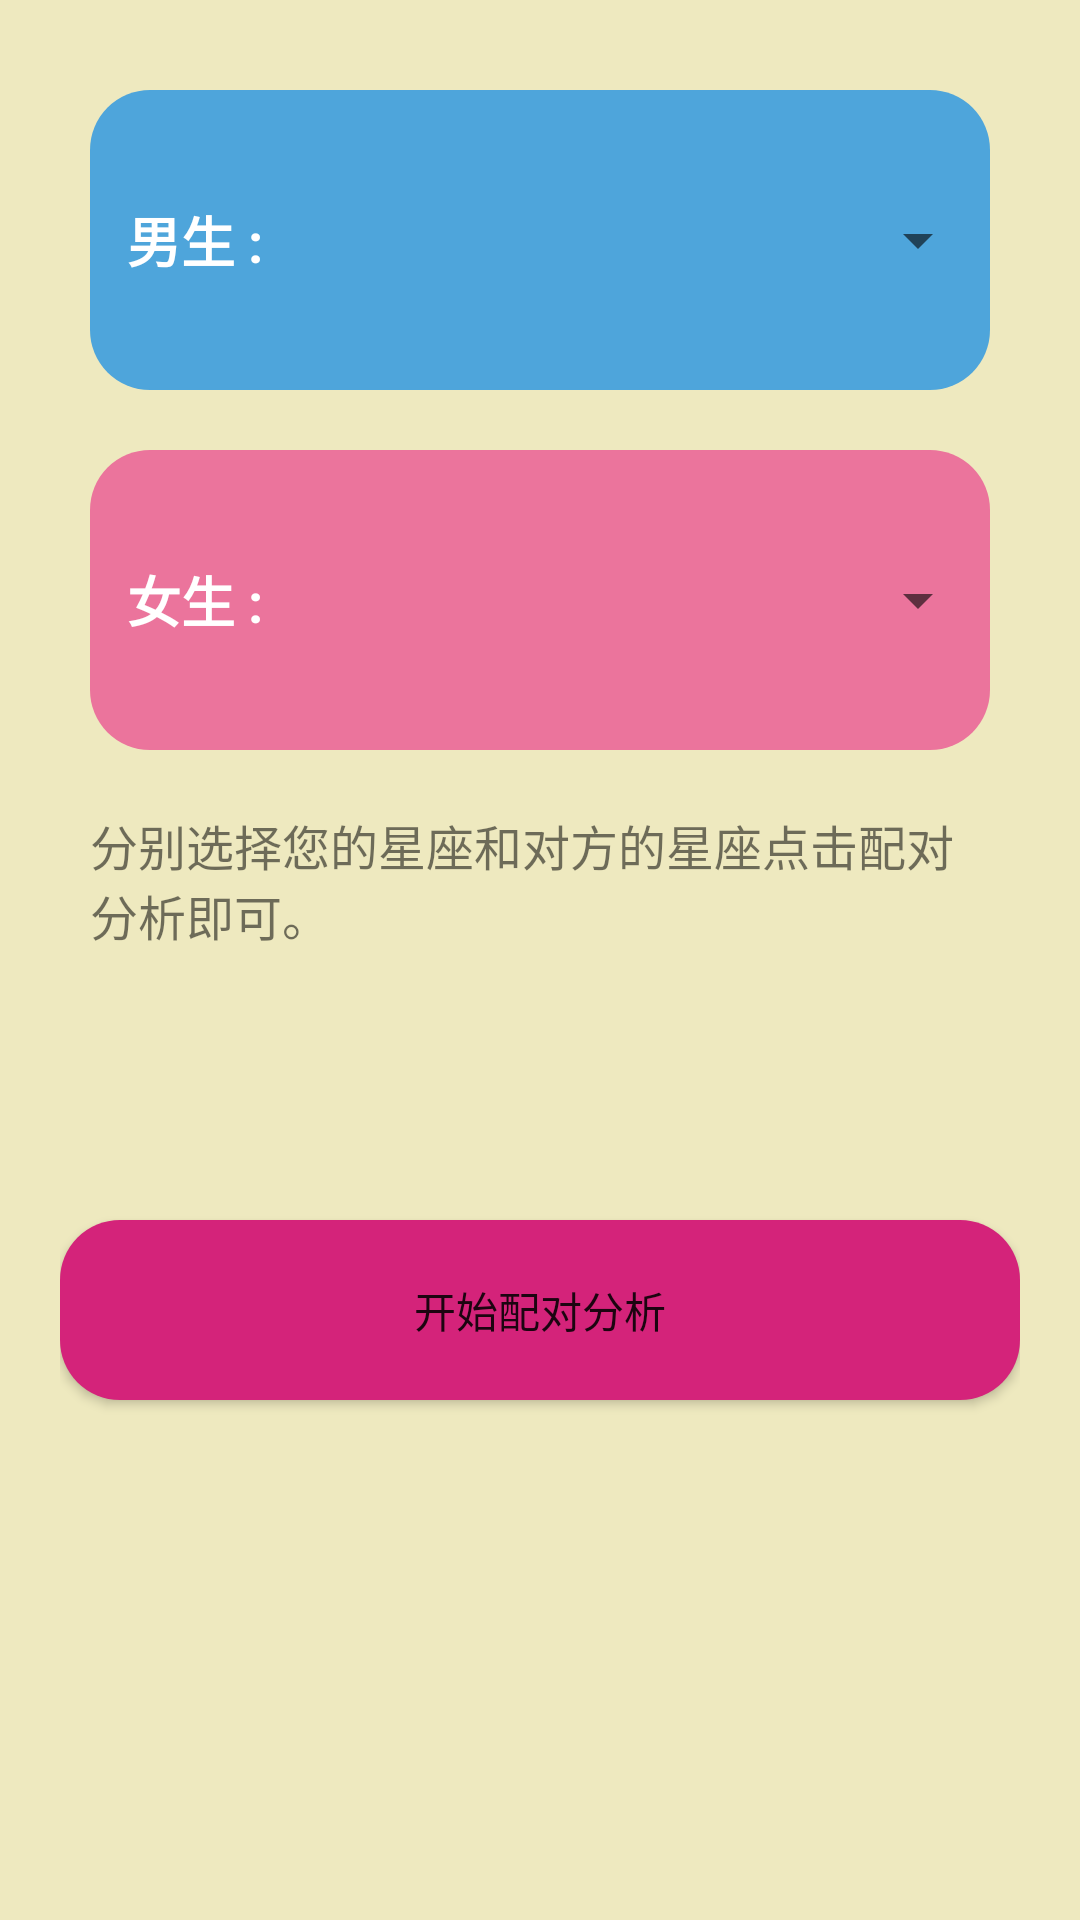

Reconstruct the res/layout file that produces this screen, plus the resources it refers to.
<!-- AndroidManifest.xml: application theme statusBar -->
<!-- res/layout/fragment_partner.xml -->
<?xml version="1.0" encoding="utf-8"?>
<LinearLayout xmlns:android="http://schemas.android.com/apk/res/android"
    xmlns:tools="http://schemas.android.com/tools"
    android:layout_width="match_parent"
    android:layout_height="match_parent"
    android:padding="20dp"
    android:background="@color/bgyellow"
    android:orientation="vertical">

    <LinearLayout
        android:layout_width="match_parent"
        android:layout_height="100dp"
        android:orientation="horizontal"
        android:layout_margin="10dp"
        android:layout_marginTop="100dp"
        android:background="@drawable/parnter_man">
        <TextView
            android:layout_width="0dp"
            android:layout_height="match_parent"
            android:layout_weight="1"
            android:text="@string/man"
            android:textSize="18sp"
            android:textStyle="bold"
            android:gravity="center"
            android:textColor="@color/white"/>
        <ImageView
            android:layout_width="0dp"
            android:layout_height="match_parent"
            android:layout_weight="1"
            android:layout_margin="10dp"
            android:id="@+id/parnterfrag_iv_man"/>
        <Spinner
            android:layout_width="0dp"
            android:layout_height="wrap_content"
            android:layout_weight="2"
            android:layout_gravity="center_vertical"
            android:id="@+id/parnterfrag_sp_man"/>
    </LinearLayout>

    <LinearLayout
        android:layout_width="match_parent"
        android:layout_height="100dp"
        android:orientation="horizontal"
        android:layout_margin="10dp"
        android:background="@drawable/parnter_woman">
        <TextView
            android:layout_width="0dp"
            android:layout_height="match_parent"
            android:layout_weight="1"
            android:text="@string/woman"
            android:textSize="18sp"
            android:textStyle="bold"
            android:gravity="center"
            android:textColor="@color/white"/>
        <ImageView
            android:layout_width="0dp"
            android:layout_height="match_parent"
            android:layout_weight="1"
            android:layout_margin="10dp"
            android:id="@+id/parnterfrag_iv_woman"/>
        <Spinner
            android:layout_width="0dp"
            android:layout_height="wrap_content"
            android:layout_weight="2"
            android:layout_gravity="center_vertical"
            android:id="@+id/parnterfrag_sp_woman"/>
    </LinearLayout>

    <TextView
        android:layout_width="match_parent"
        android:layout_height="wrap_content"
        android:layout_margin="10dp"
        android:textSize="16sp"
        android:text="@string/parnter_info"/>

    <Button
        android:id="@+id/parnterfrag_btn_analysis"
        android:layout_width="match_parent"
        android:layout_height="60dp"
        android:layout_gravity="center"
        android:layout_marginTop="80dp"
        android:background="@drawable/dock"
        android:text="@string/parnter_btn_analysis" />

</LinearLayout>
<!-- resources referenced by this layout -->
<resources>
  <color name="bgyellow">#eee9bf</color>
  <color name="white">#FFFFFF</color>
  <!-- drawable dock (drawable) -->
  <?xml version="1.0" encoding="utf-8"?>
  <shape xmlns:android="http://schemas.android.com/apk/res/android" android:shape="rectangle">
      <corners android:radius="20dp"/>
      <solid android:color="@color/pink"/>
  
  </shape>
  <!-- drawable parnter_man (drawable) -->
  <?xml version="1.0" encoding="utf-8"?>
  <shape xmlns:android="http://schemas.android.com/apk/res/android" android:shape="rectangle">
      <solid android:color="@color/lightblue"/>
      <corners android:radius="20dp"/>
  
  </shape>
  <!-- drawable parnter_woman (drawable) -->
  <?xml version="1.0" encoding="utf-8"?>
  <shape xmlns:android="http://schemas.android.com/apk/res/android" android:shape="rectangle">
      <solid android:color="@color/lightpink"/>
      <corners android:radius="20dp"/>
  
  </shape>
  <string name="man">男生 :</string>
  <string name="parnter_btn_analysis">开始配对分析</string>
  <string name="parnter_info">分别选择您的星座和对方的星座点击配对分析即可。</string>
  <string name="woman">女生 :</string>
  <style name="statusBar" parent="AppTheme" />
  <color name="pink">#d4237a</color>
  <color name="lightblue">#4EA5DB</color>
  <color name="lightpink">#EB749C</color>
  <style name="AppTheme" parent="Theme.AppCompat.Light.NoActionBar">
          
          <item name="colorPrimary">@color/colorPrimary</item>
          <item name="colorPrimaryDark">@color/colorPrimaryDark</item>
          <item name="colorAccent">@color/colorAccent</item>
      </style>
  <color name="colorPrimary">#008577</color>
  <color name="colorPrimaryDark">#00574B</color>
  <color name="colorAccent">#D81B60</color>
</resources>
